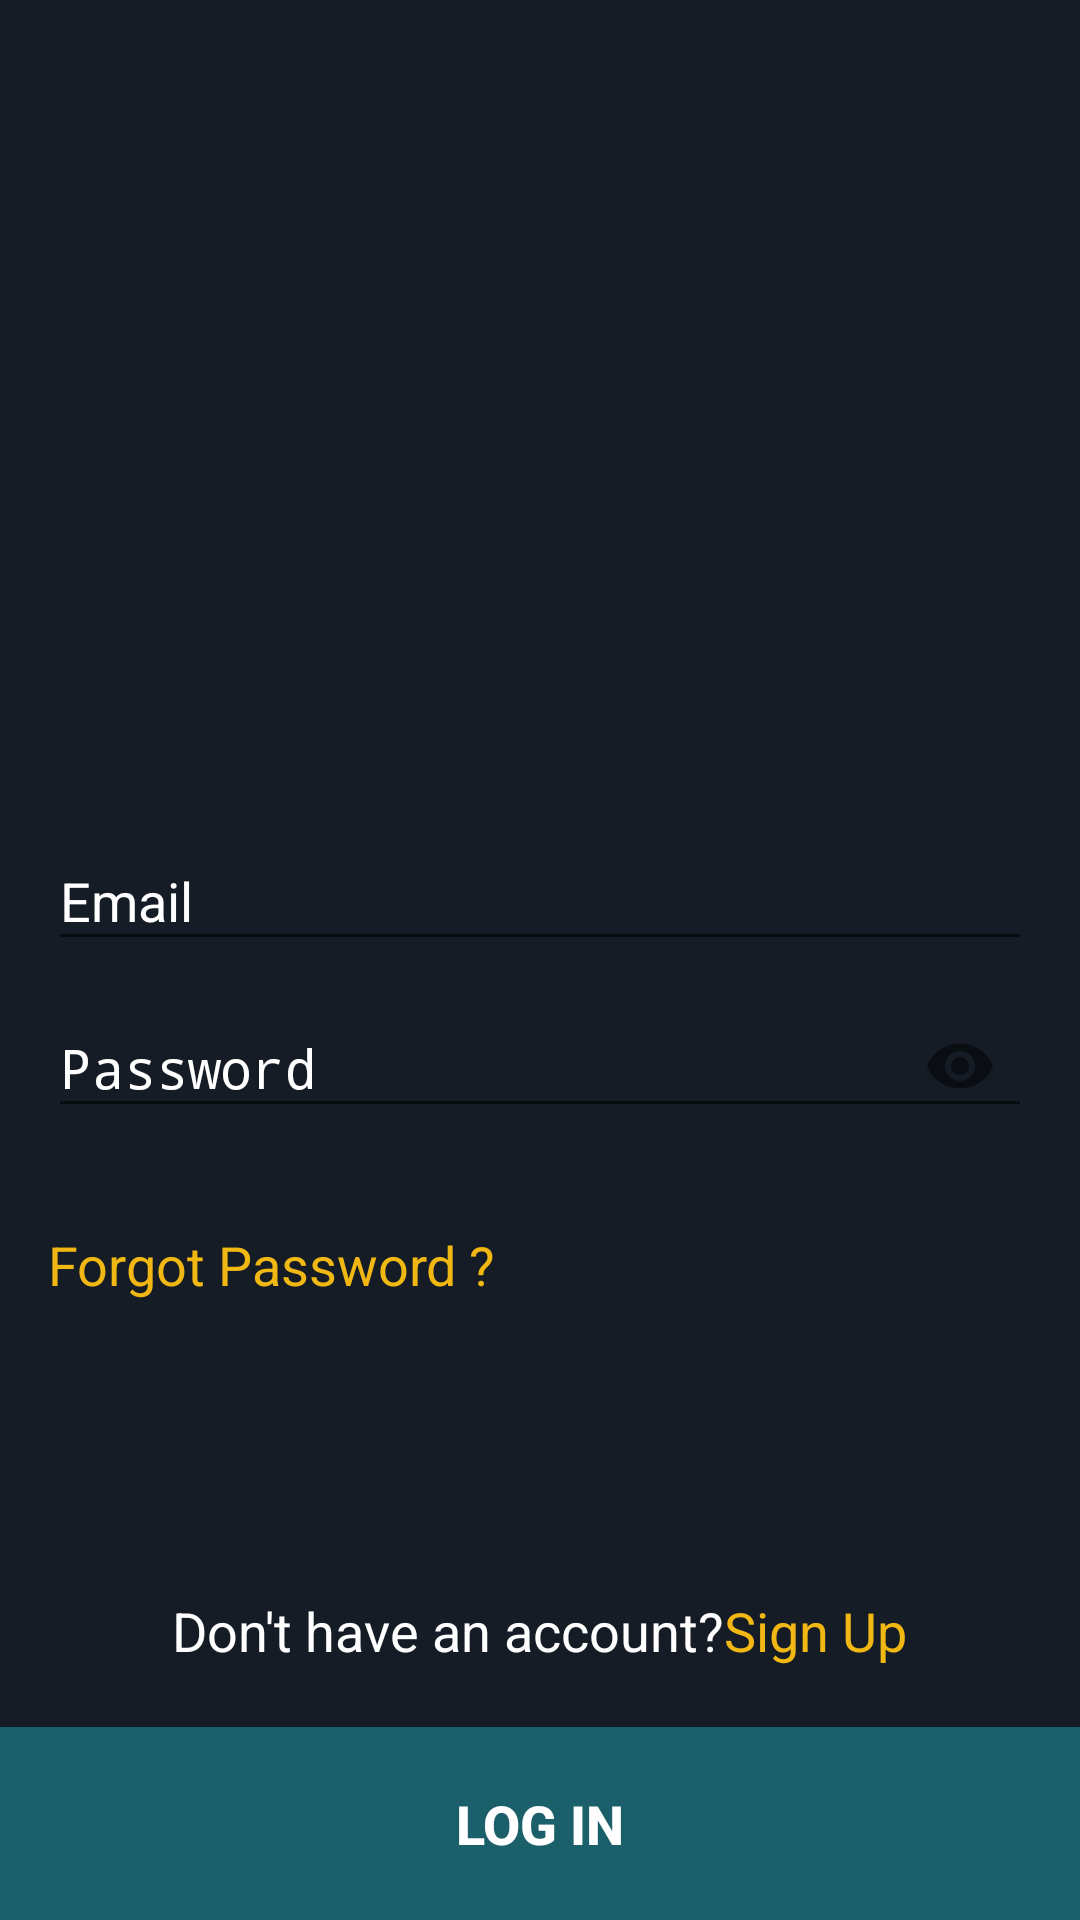

Here is an Android app screen rendered from its layout file. Give the layout XML and the strings, colors and styles it references.
<!-- AndroidManifest.xml: activity theme SplashTheme -->
<!-- res/layout/activity_login.xml -->
<?xml version="1.0" encoding="utf-8"?>
<RelativeLayout xmlns:android="http://schemas.android.com/apk/res/android"
    xmlns:app="http://schemas.android.com/apk/res-auto"
    xmlns:tools="http://schemas.android.com/tools"
    android:layout_width="match_parent"
    android:layout_height="match_parent"
    tools:context=".starting.LoginActivity"
    android:background="@color/background_color">

    <ImageView
        android:id="@+id/imgLogoLogin"
        android:layout_width="match_parent"
        android:layout_height="148dp"
        android:src="@drawable/logos"
        android:layout_gravity="center_horizontal"
        android:layout_marginTop="60dp"
        android:layout_marginBottom="60dp"
        android:contentDescription="TODO" />
    <LinearLayout
        android:layout_below="@id/imgLogoLogin"
        android:layout_width="match_parent"
        android:layout_height="wrap_content"
        android:orientation="vertical"
        android:paddingStart="16dp"
        android:paddingEnd="16dp">
        <com.google.android.material.textfield.TextInputLayout
            android:layout_width="match_parent"
            android:layout_height="wrap_content"
            >
            <EditText
                android:id="@+id/edtEmailLog"
                android:layout_width="match_parent"
                android:layout_height="wrap_content"
                android:hint="@string/email"
                android:textColorHint="@android:color/white"
                android:textColorHighlight="@android:color/white"
                android:textColor="@android:color/white"
                android:inputType="textEmailAddress"
                 />
        </com.google.android.material.textfield.TextInputLayout>
        <com.google.android.material.textfield.TextInputLayout
            android:layout_width="match_parent"
            android:layout_height="wrap_content"
            app:passwordToggleEnabled="true"
            >
            <EditText
                android:id="@+id/edtPassword"
                android:layout_width="match_parent"
                android:layout_height="wrap_content"
                android:hint="@string/password"
                android:textColorHint="@android:color/white"
                android:textColorHighlight="@android:color/white"
                android:textColor="@android:color/white"
                android:inputType="textPassword"
                />
        </com.google.android.material.textfield.TextInputLayout>
        <TextView
            android:id="@+id/tvForgotPasswordLog"
            android:layout_width="match_parent"
            android:layout_height="wrap_content"
            android:text="@string/forgot_password"
            android:layout_marginTop="30dp"
            android:textColor="@color/colorAccent"
            />
    </LinearLayout>
    <LinearLayout
        android:layout_width="match_parent"
        android:layout_height="wrap_content"
        android:orientation="horizontal"
        android:layout_above="@id/btnLogin"
        android:gravity="center"
        android:padding="20dp"
        android:layout_below="@id/tvForgotPasswordLog"
        tools:ignore="NotSibling">
        <TextView
            android:layout_width="wrap_content"
            android:layout_height="wrap_content"
            android:textColor="@android:color/white"
            android:text="@string/don_t_have_an_account"
            />
        <TextView
            android:id="@+id/tvSignUpLog"
            android:layout_width="wrap_content"
            android:layout_height="wrap_content"
            android:textColor="@color/colorAccent"
            android:text="@string/sign_up"
            />
    </LinearLayout>
    <Button
        android:id="@+id/btnLogin"
        android:layout_width="match_parent"
        android:layout_height="wrap_content"
        android:layout_alignParentBottom="true"
        android:text="@string/log_in"
        android:textAllCaps="true"
        android:padding="20dp"
        android:textStyle="bold"
        android:background="@color/buttonsBg"
        android:textColor="@android:color/white"
        />
    <ProgressBar
        android:id="@+id/progress_circularLog"
        android:layout_height="wrap_content"
        android:layout_width="wrap_content"
        android:layout_centerInParent="true"
        android:visibility="gone"
        />

</RelativeLayout>
<!-- resources referenced by this layout -->
<resources>
  <color name="background_color">#151C25</color>
  <color name="buttonsBg">#1b5f6b</color>
  <color name="colorAccent">#F1B814</color>
  <string name="don_t_have_an_account">Don\'t have an account?</string>
  <string name="email">Email</string>
  <string name="forgot_password">Forgot Password ?</string>
  <string name="log_in">log in</string>
  <string name="password">Password</string>
  <string name="sign_up">Sign Up</string>
  <style name="SplashTheme" parent="Theme.AppCompat.DayNight.NoActionBar">
          
          <item name="colorPrimary">@color/colorPrimary</item>
          <item name="colorPrimaryDark">@color/background_color</item>
          <item name="colorAccent">@color/colorAccent</item>
          <item name="android:weekSeparatorLineColor">@color/cardview_dark_background</item>
          <item name="android:textColorHint">@android:color/white</item>
          <item name="android:textColor">@android:color/white</item>
          <item name="android:textSize">18sp</item>
      </style>
  <color name="colorPrimary">#151C25</color>
</resources>
